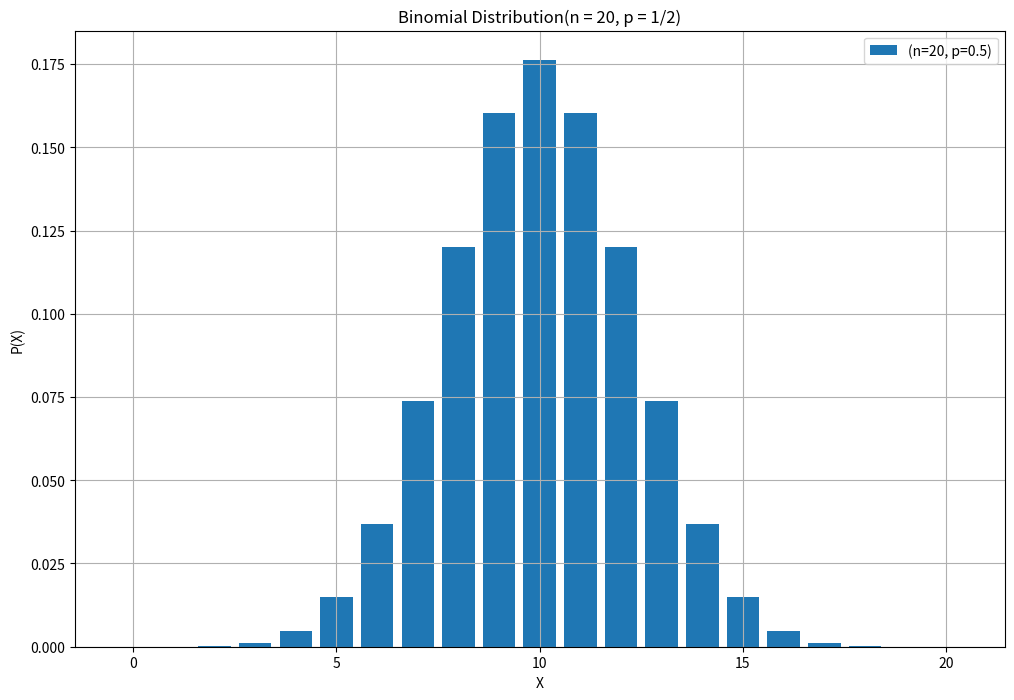
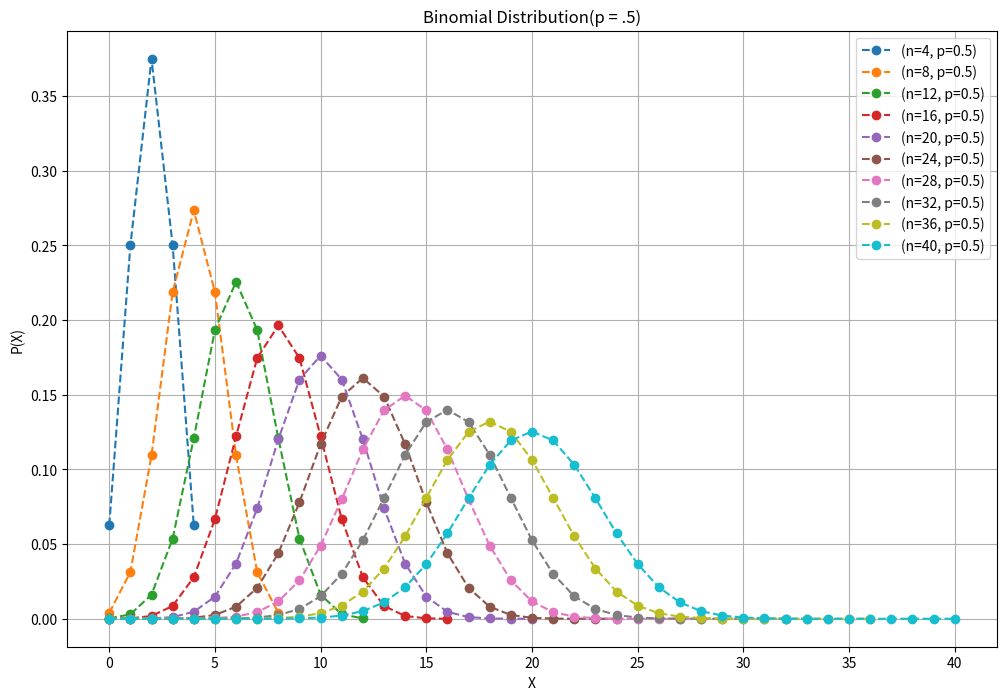
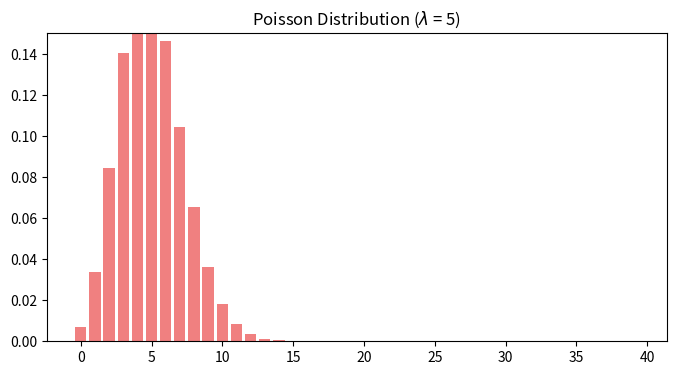
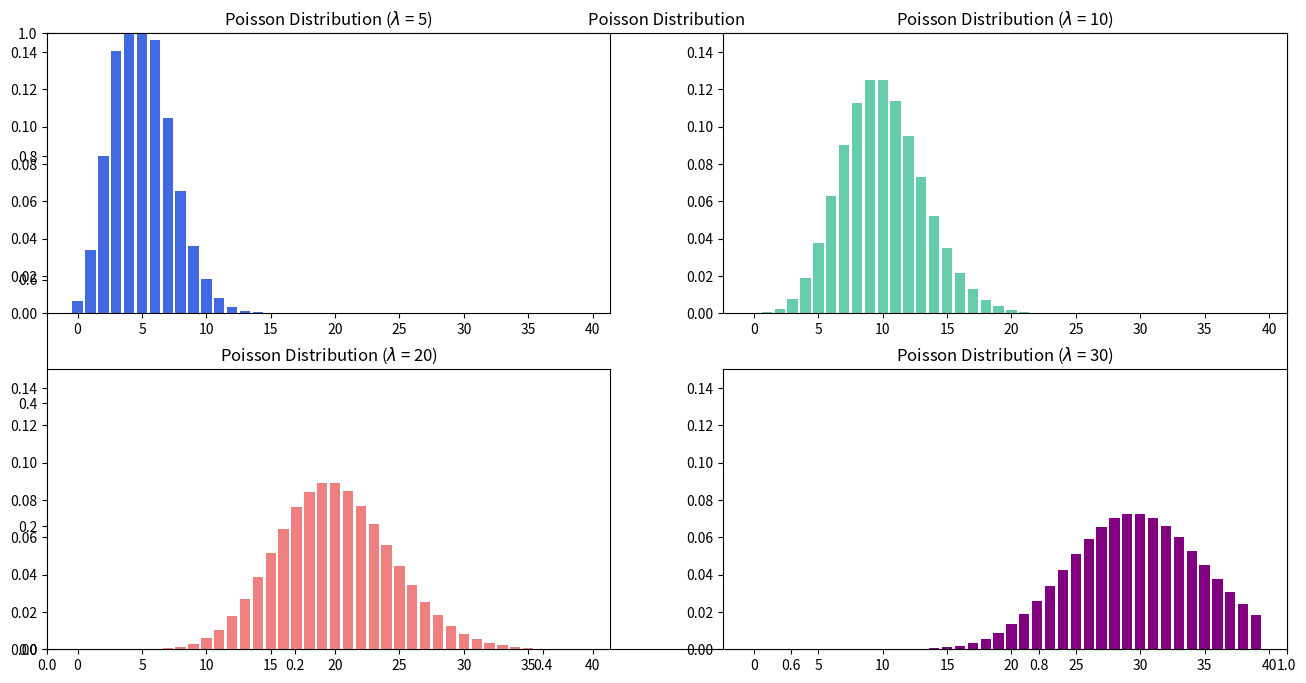
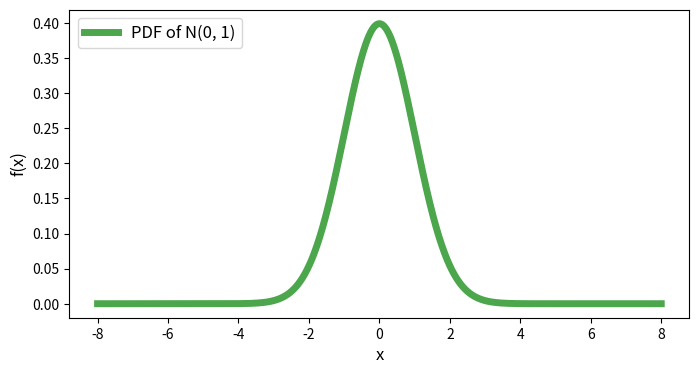
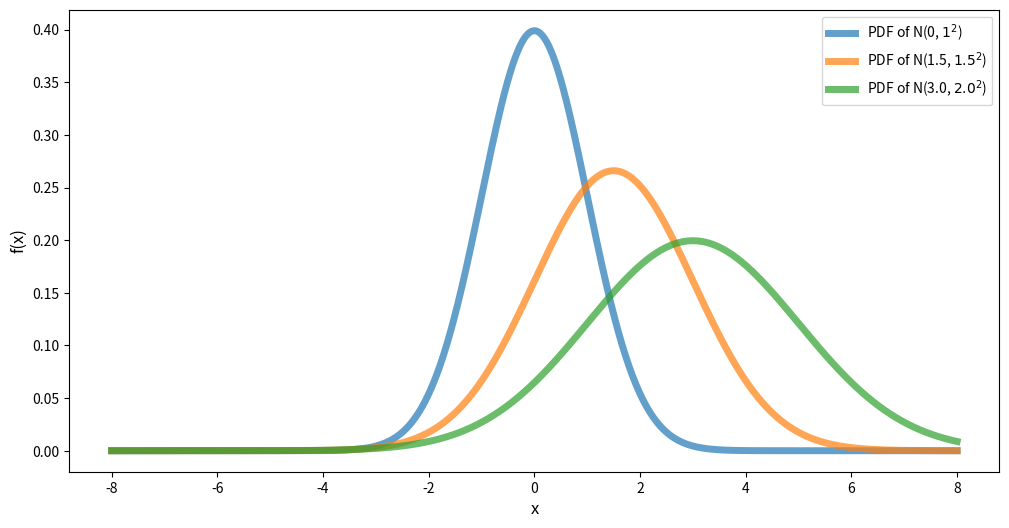
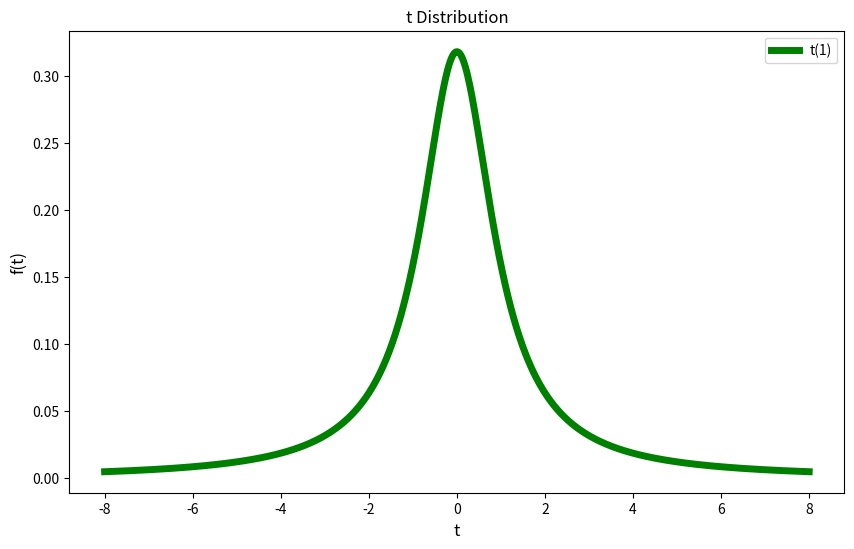
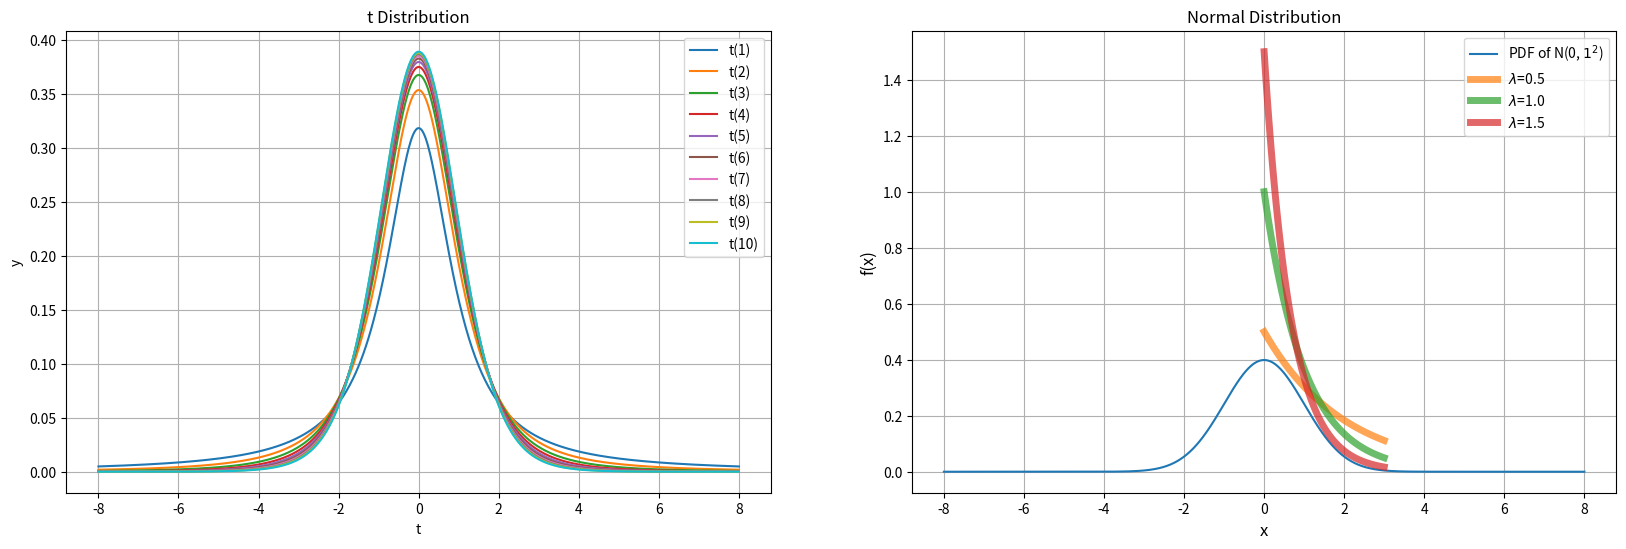

Python code for these plots, in order:
!git clone https://github.com/Seung-hwanSong/HS_0706.git #코랩 사용

""" 데이터 전처리 """
import numpy as np
import pandas as pd

""" 통계 및 계산 """      
import statistics
import scipy.stats as stats
from scipy.stats import binom
from scipy.special import factorial
import math

""" 시각화 """
import matplotlib.pyplot as plt

np.array(range(21))

""" 이항분포 """

n = 20                        # 시행 횟수
x = np.array(range(21))       # 성공한 횟수
p = 0.5                       # 시행이 성공할 확률

# Combination 함수 정의
def combination(x,n):
    comb = factorial(n) / (factorial(x) * factorial(n - x))
    return comb 

# 각 시행에서 성공할 확률
y = combination(x,n) * p ** x * (1 - p) ** (n - x)
print(y)

# n = 20 , p= 0.5일 때 이항분포의 확률질량함수(pmf) 시각화 

plt.figure(figsize=(12, 8))
plt.bar(x, y, label='(n=' + str(n) +', p='+str(p)+ ')' )
plt.xlabel('X')
plt.ylabel('P(X)')
plt.title('Binomial Distribution(n = 20, p = 1/2)')
plt.grid()
plt.legend()

plt.show()

# Scipy 모듈을 활용한 p= 0.5 일 때의 이항분포의 확률질량함수 시각화 

p = 0.5
N= [4, 8, 12, 16, 20, 24, 28, 32, 36, 40]

plt.figure(figsize=(12, 8))

for n in N:
    x = np.array(range(n+1))
    plt.plot(x, binom(n, p).pmf(x), 'o--', label='(n=' + str(n) +', p='+str(p)+ ')')
    
plt.xlabel('X')
plt.ylabel('P(X)')
plt.title('Binomial Distribution(p = .5)')
plt.grid()
plt.legend()
plt.show()

""" 포아송분포 """

x = np.arange(40)      # 확률 변수 생성
Lamb = 5               # 포아송 분포의 평균 (정해진 시간 안에 어떤 사건이 일어날 횟수에 대한 기대값)

# 확률 변수에 따른 확률 값 정의

def pois_dist(n, lamb):
    p = (lamb ** n) * math.exp(-lamb) / math.factorial(n)
    return p

# 사건이 n회 일어날 확률 
y = np.array([pois_dist(n, Lamb) for n in range(40)]) 
print(y)

# λ= 5 일 때, 포아송 분포의 확률 질량 함수(pmf) 시각화

plt.figure(figsize=(8,4))
plt.ylim(0, 0.15)
plt.bar(x, y, color='lightcoral')
plt.title('Poisson Distribution ($\lambda$ = 5)')
plt.show()

# λ= 5, 10, 20, 30 일 때, 포아송 분포의 확률 질량 함수 시각화

x = np.arange(40)

Lamb = [5,10,20,30]
graph_color = ['royalblue', 'mediumaquamarine', 'lightcoral', 'purple']

plt.figure(figsize=(16,8))
plt.title('Poisson Distribution')

for i,lamb in enumerate(Lamb):
    plt.subplot(2,2,i+1)
    pd1 = np.array([pois_dist(n, lamb) for n in range(40)])
    plt.ylim(0, 0.15)
    plt.title(f'Poisson Distribution ($\lambda$ = {lamb})')
    plt.bar(x, pd1, color=graph_color[i])

plt.show()    

""" 정규분포 """

mu = 0.0                      # 정규분포의 평균
sigma = 1.0                   # 정규분포의 표준편차

x = np.linspace(-8, 8, 1000)  # -8부터 8까지의 범위를 1000등분 하는 확률 변수 x 생성

y = (1 / np.sqrt(2 * np.pi * sigma**2)) * np.exp(-(x-mu)**2 / (2 * sigma**2))   # 정규분포의 확률밀도함수

# 평균이 0, 표준편차가 1인 정규분포의 확률 밀도 함수 시각화

plt.figure(figsize=(8,4))
plt.plot(x, y, 'g', alpha=0.7, linewidth=5, label='PDF of N(0, 1)')
plt.xlabel('x', fontsize =12 )
plt.ylabel('f(x)', fontsize =12)
plt.legend(loc='upper left', fontsize =12)
plt.show()

# 다양한 정규분포 생성

mu1, sigma1 = 0.0, 1.0   # 첫 번째 정규분포의 평균과 표준편차
mu2, sigma2 = 1.5, 1.5   # 두 번째 정규분포의 평균과 표준편차
mu3, sigma3 = 3.0, 2.0   # 세 번째 정규분포의 평균과 표준편차

x = np.linspace(-8, 8, 1000) # -8부터 8까지의 범위를 1000등분 하는 확률 변수 x 생성

y1 = (1 / np.sqrt(2 * np.pi * sigma1**2)) * np.exp(-(x-mu1)**2 / (2 * sigma1**2))   #첫 번째 정규분포의 확률밀도함수
y2 = (1 / np.sqrt(2 * np.pi * sigma2**2)) * np.exp(-(x-mu2)**2 / (2 * sigma2**2))   #두 번째 정규분포의 확률밀도함수
y3 = (1 / np.sqrt(2 * np.pi * sigma3**2)) * np.exp(-(x-mu3)**2 / (2 * sigma3**2))   #세 번째 정규분포의 확률밀도함수

# 다양한 정규분포 시각화 

plt.figure(figsize=(12,6))
plt.plot(x, y1, alpha=0.7, linewidth=5, label=r'PDF of N(0, $1^2$)')
plt.plot(x, y2, alpha=0.7, linewidth=5, label=r'PDF of N(1.5, $1.5^2$)')
plt.plot(x, y3, alpha=0.7,linewidth=5, label=r'PDF of N(3.0, $2.0^2$)')
plt.xlabel('x', fontsize =12)
plt.ylabel('f(x)', fontsize =12)
#plt.legend(bbox_to_anchor=(1.0, 0.4))
plt.legend()
plt.show()

""" t분포"""

nu = 1                                                                           # t 분포의 자유도
t = np.linspace(-8, 8, 1000)                                                     # -8부터 8까지의 범위를 1000등분 하는 확률 변수 t 생성
y = (math.gamma((nu+1) / 2) / (math.gamma(nu / 2) * math.sqrt(math.pi * nu))) * (1 + t ** 2 / nu) ** (-(nu + 1) / 2) # t 분포의 확률밀도함수

plt.figure(figsize=(10, 6))          # 플롯 사이즈 지정
plt.plot(t, y,'g',linewidth=5)                       
plt.xlabel("t", fontsize=12)         # x축 레이블 지정
plt.ylabel("f(t)", fontsize=12)      # y축 레이블 지정
plt.title("t Distribution")          # 타이틀 표시
plt.legend([f"t({nu})"])             # 범례 표시
plt.show()                           # 플롯 보이기

# 다양한 자유도의 t 분포 생성을 위한 함수정의
def t_dist (t, nu) :
    y = (math.gamma((nu+1) / 2) / (math.gamma(nu / 2) * math.sqrt(math.pi * nu))) * (1 + t ** 2 / nu) ** (-(nu + 1) / 2)
    return y

legend = []


plt.figure(figsize=(20, 6))           # 플롯 사이즈 지정
plt.subplot(1, 2, 1)                  # 첫번째 서브플롯

# 1~10까지 자유도를 가지는 t 분포 생성
for i in np.arange(10) + 1:           
    plt.plot(t, t_dist(t, i))             
    legend.append("t(" + str(i) + ")")

plt.title("t Distribution")          # 타이틀 표시
plt.legend(legend)                   # 범례 표시
plt.grid()                           # 플롯에 격자 보이기
plt.xlabel("t")                      # x축 레이블 지정
plt.ylabel("y")                      # y축 레이블 지정


# t 분포와 비교를 위한 정규 분포 시각화

# 정규분포 생성
x = np.linspace(-8, 8, 1000)                                                    # -8부터 8까지의 범위를 1000등분 하는 확률 변수 x 생성
mu = 0.0                                                                        # 정규분포의 평균
sigma = 1.0                                                                     # 정규분포의 표준편차
y = (1 / np.sqrt(2 * np.pi * sigma**2)) * np.exp(-(x-mu)**2 / (2 * sigma**2))   # 정규분포의 확률밀도함수


# 평균이 0, 표준편차가 1인 정규분포의 확률 밀도 함수 시각화

plt.subplot(1, 2, 2)                 # 두번째 서브플롯 
plt.plot(x,y, label=r'PDF of N(0, $1^2$)')  
plt.title("Normal Distribution")
plt.grid()
plt.xlabel("x")
plt.ylabel("y")
plt.legend() 
plt.show()                         

""" 지수분포 """

x = np.linspace(0, 3, 100)      # 지수 분포의 확률 변수 정의
ld1, ld2, ld3 = 0.5, 1.0, 1.5   # 지수 분포의 모수 정의

y1 = ld1 * np.exp(-ld1 * x)     # λ = 0.5 일 때, 확률밀도함수 정의
y2 = ld2 * np.exp(-ld2 * x)     # λ = 1.0 일 때, 확률밀도함수 정의
y3 = ld3 * np.exp(-ld3 * x)     # λ = 1.5 일 때, 확률밀도함수 정의

# 지수분포의 확률밀도함수 시각화

plt.plot(x, y1, alpha=0.7, linewidth=5, label=r'$\lambda$=0.5')
plt.plot(x, y2, alpha=0.7, linewidth=5, label=r'$\lambda$=1.0')
plt.plot(x, y3, alpha=0.7, linewidth=5, label=r'$\lambda$=1.5')
plt.xlabel('x',fontsize=12)
plt.ylabel('f(x)',fontsize=12)
plt.legend()
plt.show()